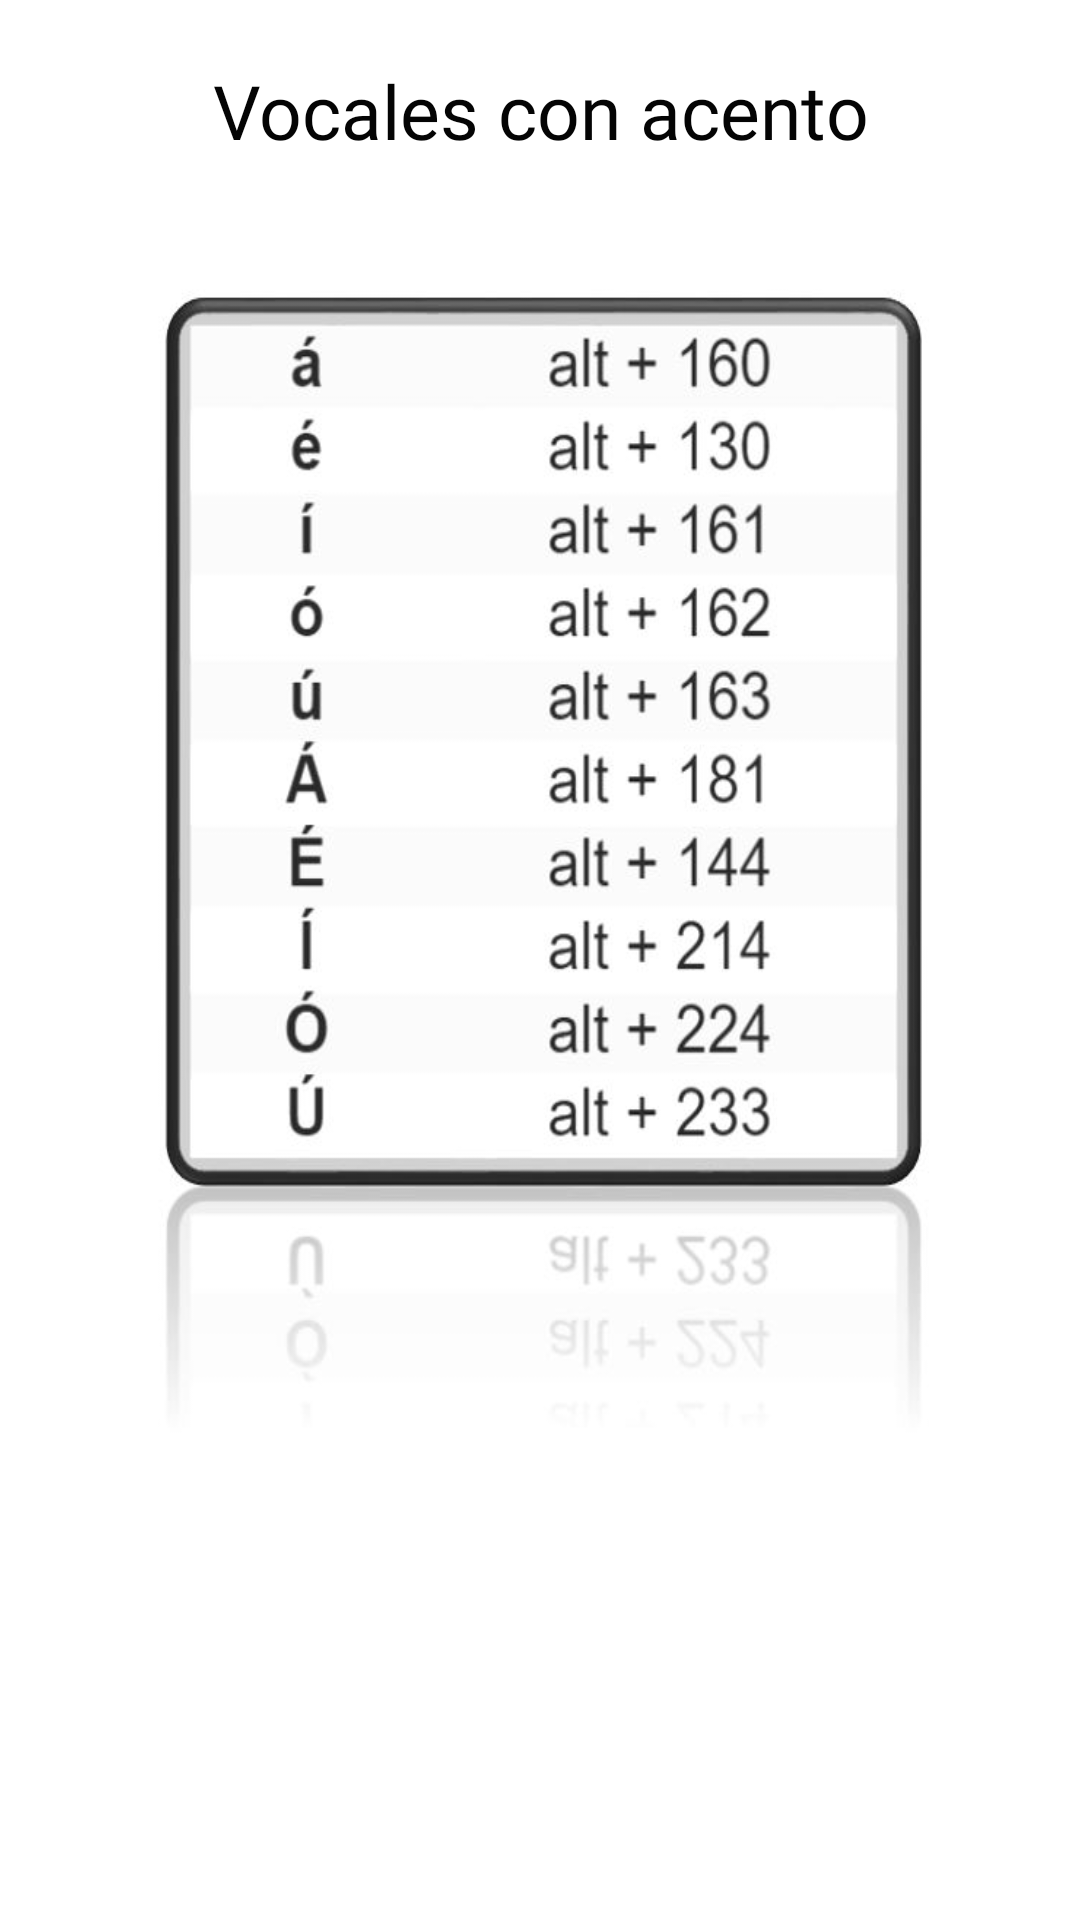

The Android layout XML behind this screen, and the referenced resources:
<!-- AndroidManifest.xml: application theme Theme.Glames -->
<!-- res/layout/activity_ascii05.xml -->
<?xml version="1.0" encoding="utf-8"?>
<androidx.constraintlayout.widget.ConstraintLayout xmlns:android="http://schemas.android.com/apk/res/android"
    xmlns:app="http://schemas.android.com/apk/res-auto"
    xmlns:tools="http://schemas.android.com/tools"
    android:layout_width="match_parent"
    android:layout_height="match_parent"
    tools:context=".ascii_05">

    <LinearLayout
        android:layout_width="match_parent"
        android:layout_height="match_parent"
        android:background="@color/white"
        android:orientation="vertical">

        <Space
            android:layout_width="15dp"
            android:layout_height="20dp" />

        <TextView
            android:id="@+id/textView4"
            android:layout_width="296dp"
            android:layout_height="52dp"
            android:layout_gravity="center"
            android:fontFamily="@font/alata"
            android:text="@string/txt_btnPantallaAscii_05"
            android:textAlignment="center"
            android:textColor="#040404"
            android:textSize="25dp" />

        <Space
            android:layout_width="15dp"
            android:layout_height="20dp" />

        <ImageView
            android:id="@+id/ima"
            android:layout_width="270dp"
            android:layout_height="400dp"
            android:layout_gravity="center"
            android:background="@drawable/ascii_05"
            tools:ignore="MissingConstraints"
            tools:layout_editor_absoluteX="97dp"
            tools:layout_editor_absoluteY="112dp" />

    </LinearLayout>

</androidx.constraintlayout.widget.ConstraintLayout>
<!-- resources referenced by this layout -->
<resources>
  <!-- drawable ascii_05: jpg bitmap (drawable, 44809 bytes) -->
  <string name="txt_btnPantallaAscii_05">Vocales con acento</string>
  <style name="Theme.Glames" parent="Theme.MaterialComponents.DayNight.DarkActionBar">
          
          <item name="colorPrimary">@color/purple_500</item>
          <item name="colorPrimaryVariant">@color/purple_700</item>
          <item name="colorOnPrimary">@color/white</item>
          
          <item name="colorSecondary">@color/teal_200</item>
          <item name="colorSecondaryVariant">@color/teal_700</item>
          <item name="colorOnSecondary">@color/black</item>
          
          <item name="android:statusBarColor" tools:targetApi="l">?attr/colorPrimaryVariant</item>
          
      </style>
  <!-- not gathered from this repository: default colours our renderer supplied (Android Studio template values) -->
  <color name="purple_500">#FF6200EE</color>
  <color name="purple_700">#FF3700B3</color>
  <color name="teal_200">#FF03DAC5</color>
  <color name="teal_700">#FF018786</color>
  <color name="black">#FF000000</color>
  <color name="white">#FFFFFFFF</color>
</resources>
